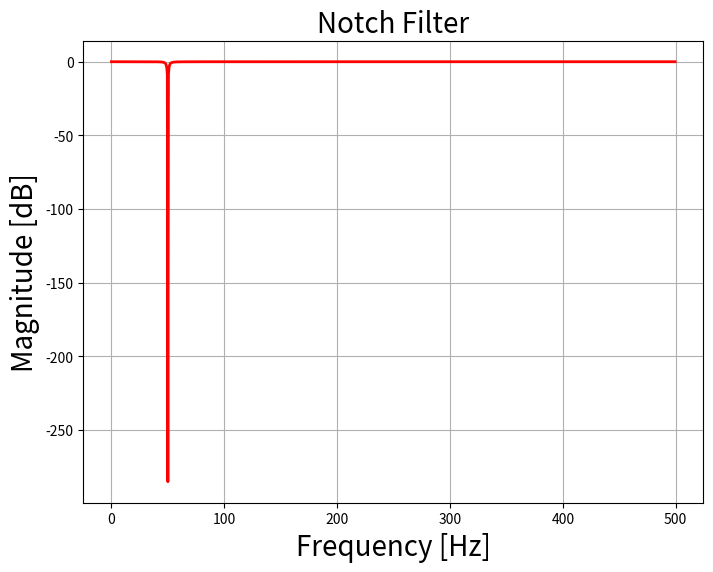
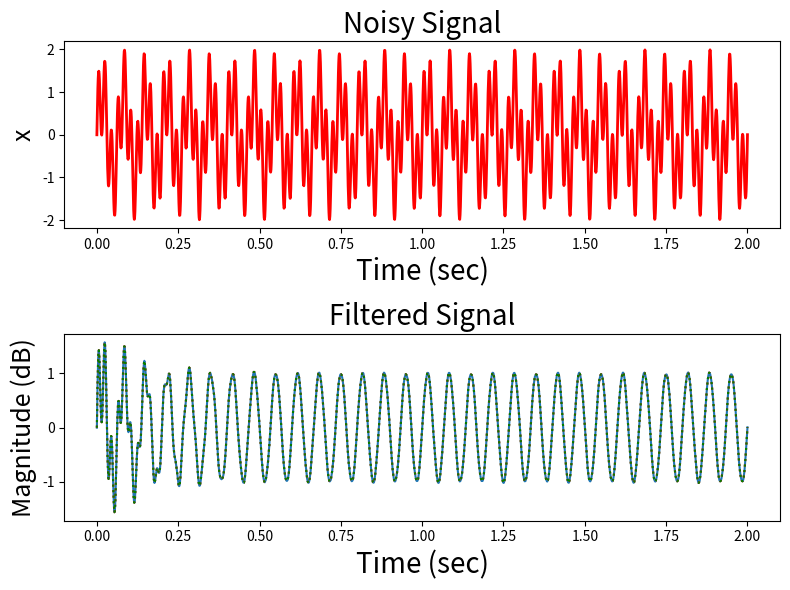

Write the Python code that produced these figures, in order.
#! /usr/bin/python3

# Script to play with IIR filters

import sys
import numpy as np
from scipy import signal
import matplotlib.pyplot as plt

##############################################################################

def plot_freq_response(b,a,fs,btype):

    # Compute freq response
    w,H = signal.freqz(b,a,fs)
    f=w*fs/(2*np.pi)
    #print("w = {},h={}".format(w,h))

    # Plot it
    fig = plt.figure(figsize=(8, 6))
    plt.plot(f, 20 * np.log10(abs(H)),'r', linewidth='2')
    plt.xlabel('Frequency [Hz]', fontsize=20)
    plt.ylabel('Magnitude [dB]', fontsize=20)
    if btype=='low':
        title='Band Pass Filter'
    elif btype=='band':
        title='Band Pass Filter'
    elif btype=='stop':
        title='Band Stop Filter'
    elif btype=='notch':
        title='Notch Filter'
    else:
        title='Filter Response'
    plt.title(title, fontsize=20)
    plt.grid()
    plt.show()
    
##############################################################################
    
# Example 1 - BPF or BAND STOP 50-200 Hz
if 0:
    fs=1000
    btype='band'             # Bandpass
    #btype='stop'            # Bandstop
    b,a = signal.iirfilter(15, [50, 200], rp=3,rs=100,
                           btype=btype, analog=False, ftype='cheby2',fs=fs)
    plot_freq_response(b,a,fs,btype)
    sys.exit(0)

##############################################################################

# Example 2 - Notch 50 Hz filter
if 1:
    fs               = 1000      # Sampling freq
    notch_freq       = 50.0      # Frequency to be removed from signal (Hz)
    quality_factor   = 20.0      # Quality factor
    b, a = signal.iirnotch(notch_freq, quality_factor, fs)
    print('b=',b,'\ta=',a)
    plot_freq_response(b,a,fs,'notch')
    
    # Create test signal that is a mixture of two different frequencies + noise
    f1 = 15            # Frequency of 1st signal in Hz
    f2 = 50            # Frequency of 2nd signal in Hz
    T=2                # Generate 2-sec sample sequence 
    t = np.linspace(0, T, T*fs)
    x = np.sin(2*np.pi*f1*t) + np.sin(2*np.pi*f2*t) + \
	np.random.normal(0, .1, T*fs)*0.03

    # Plotting
    fig = plt.figure(figsize=(8, 6))
    plt.subplot(211)
    plt.plot(t, x, color='r', linewidth=2)
    plt.xlabel('Time (sec)', fontsize=20)
    plt.ylabel('x', fontsize=18)
    plt.title('Noisy Signal', fontsize=20)
    
    # Apply notch filter to the noisy signal
    #y = signal.filtfilt(b, a, x)     # Fwd & bkwd - suitable for off-line processing
    #zi = signal.lfilter_zi(b, a)     # Not worth the trouble
    #print('zi=',zi)
    y = signal.lfilter(b, a, x)      # Fwd direction only - more realistic for real-time
    
    # Now let's see if we can figure out how to do processing in chunks - LOOKING GOOD!
    # Break input sig into two chunks
    N=len(x)
    N2=int(N/2)
    print('N=',N,N2)
    x1=x[0:N2]
    x2=x[N2:]
    zi = (max(len(a), len(b)) - 1)*[0]                  # Need this so we can get z1, the state at the end
    y1,z1 = signal.lfilter(b, a, x1,zi=zi) 
    y2,z2 = signal.lfilter(b, a, x2,zi=z1 )
    yy = np.concatenate( (y1, y2) )
    #print(np.size(t),np.size(y),np.size(y1),np.size(y2),np.size(yy))

    # Break input sig into three chunks - LOOKING GOOD!
    N3=int(N/3)
    x1=x[0:N3]
    x2=x[N3:2*N3]
    x3=x[2*N3:]
    zi = (max(len(a), len(b)) - 1)*[0]
    y1,z1 = signal.lfilter(b, a, x1,zi=zi) 
    y2,z2 = signal.lfilter(b, a, x2,zi=z1 )
    y3,z3 = signal.lfilter(b, a, x3,zi=z2 )
    yyy = np.concatenate( (y1, y2, y3) )
    
    # Plot filtered signal
    plt.subplot(212)
    plt.plot(t, y)
    plt.plot(t, yy,'r:')
    plt.plot(t, yyy,'g:')
    plt.xlabel('Time (sec)', fontsize=20)
    plt.ylabel('Magnitude (dB)', fontsize=18)
    plt.title('Filtered Signal', fontsize=20)
    plt.subplots_adjust(hspace=0.5)
    fig.tight_layout()
    plt.show()

    dy=y-yy
    print('dy=',dy)
    print(max(abs(dy)))
    
    dy=y-yyy
    print('dy=',dy)
    print(max(abs(dy)))
    
    sys.exit(0)

##############################################################################

# Example 3 - LPF 200 Hz
if 0:
    fs=8000
    b, a = signal.iirfilter(7, 200, rp=3,rs=100,
                            btype='low', analog=False, ftype='ellip',fs=fs)
    plot_freq_response(b,a,fs,'low')

    # Create test signal that is a mixture of several different frequencies + noise
    frqs=[100,200,300,500]
    T=0.5                # Generate 0.5-sec sample sequence
    N=int(T*fs)
    t = np.linspace(0, T, N)
    x = np.random.normal(0, .1, N)*0.03
    for f in frqs: 
        x += np.sin(2*np.pi*f*t)

    # Plotting
    fig = plt.figure(figsize=(8, 6))
    plt.subplot(211)
    plt.plot(t, x, color='r', linewidth=2)
    plt.xlabel('Time (sec)', fontsize=20)
    plt.ylabel('Magnitude (dB)', fontsize=18)
    plt.title('Noisy Signal', fontsize=20)
    
    # Apply filter to the noisy signal
    y = signal.lfilter(b, a, x)  
    
    # Now let's see if we can figure out how to do processing in chunks - LOOKING GOOD!
    N2=int(N/2)
    print('N=',N,N2)
    x1=x[0:N2]
    x2=x[N2:]
    zi = (max(len(a), len(b)) - 1)*[0]
    y1,z1 = signal.lfilter(b, a, x1,zi=zi) 
    y2,z2 = signal.lfilter(b, a, x2,zi=z1 )
    yy = np.concatenate( (y1, y2) )
    print(np.size(t),np.size(y),np.size(y1),np.size(y2),np.size(yy))
    
    # Plot filtered signal
    plt.subplot(212)
    plt.plot(t, y)
    plt.plot(t, yy,'r:')
    plt.xlabel('Time (sec)', fontsize=20)
    plt.ylabel('Magnitude (dB)', fontsize=18)
    plt.title('Filtered Signal', fontsize=20)
    plt.subplots_adjust(hspace=0.5)
    fig.tight_layout()
    plt.show()

    dy=y-yy
    print('dy=',dy)
    print(max(abs(dy)))
    
##############################################################################

# Example 4 - From scipy manual for lfilter
if 0:

    # Generate a noisy signal to be filtered:
    rng = np.random.default_rng()
    t = np.linspace(-1, 1, 201)
    x = (np.sin(2*np.pi*0.75*t*(1-t) + 2.1) +
         0.1*np.sin(2*np.pi*1.25*t + 1) +
         0.18*np.cos(2*np.pi*3.85*t))
    xn = x + rng.standard_normal(len(t)) * 0.08
    
    # Create an order 3 lowpass butterworth filter:
    b, a = signal.butter(3, 0.05)
    
    # Apply the filter to xn. Use lfilter_zi to choose the initial condition of the filter:
    zi = signal.lfilter_zi(b, a)
    z, _ = signal.lfilter(b, a, xn, zi=zi*xn[0])
    
    # Apply the filter again, to have a result filtered at an order the same as filtfilt:
    z2, _ = signal.lfilter(b, a, z, zi=zi*z[0])
    
    # Use filtfilt to apply the filter:
    y = signal.filtfilt(b, a, xn)
    
    # Plot the original signal and the various filtered versions:
    plt.figure
    plt.plot(t, xn, 'b', alpha=0.75)
    plt.plot(t, z, 'r--', t, z2, 'r', t, y, 'k')
    plt.legend(('noisy signal', 'lfilter, once', 'lfilter, twice',
                'filtfilt'), loc='best')
    plt.grid(True)
    plt.show()
